Run: headless pygame with SDL's dummy video driver; simulated clock (each Clock.tick advances the game by its frame time, no real sleeping); random seed 0; keys injected as events and as key.get_pressed() state; no mouse input; restart key C tapped at the start of phases 3 and 4.
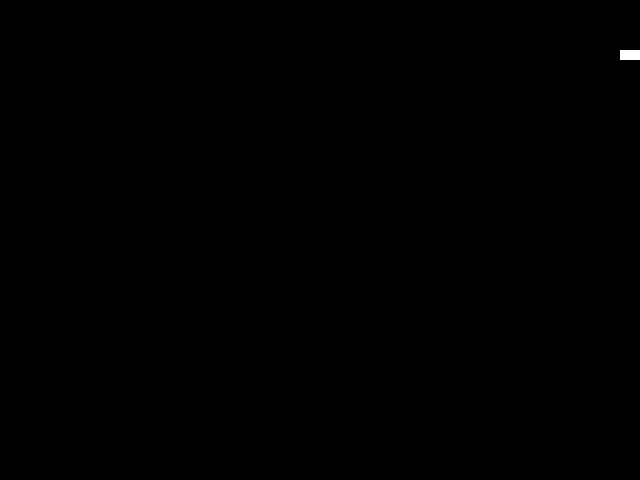
Frame 1 of 4 · flips 1–60 · no input
Frame 2 of 4 · flips 61–180 · tapped SPACE, RETURN · held RIGHT (→), D · screen unchanged from frame 1, image omitted
Frame 3 of 4 · flips 181–300 · tapped C · held DOWN (↓), S · screen unchanged from frame 2, image omitted
Frame 4 of 4 · flips 301–420 · tapped C · held LEFT (←), A, UP (↑), W · screen unchanged from frame 3, image omitted

The pygame program that drew these frames:

import pygame
import time
import random
from math import sqrt

# Initialize pygame
pygame.init()

# Set up display
WIDTH, HEIGHT = 640, 480
window = pygame.display.set_mode((WIDTH, HEIGHT))
pygame.display.set_caption("Snake Game")

# Colors
BLACK = (0, 0, 0)
WHITE = (255, 255, 255)
GREEN = (0, 255, 0)
RED = (255, 0, 0)
ORANGE=(255, 165, 0)
YELLOW = (255, 255, 0)
BLUE = (0, 0, 255)
NAVY = (0, 0, 128)
PURPLE = (128, 0, 128)
RAINBOW = [RED, ORANGE, YELLOW, GREEN, BLUE, NAVY, PURPLE]


# Snake and food properties
snake_pos = [100, 50]
snake_body = [[100, 50], [90, 50], [80, 50]]
food_pos = [random.randrange(1, (WIDTH//10)) * 10, random.randrange(1, (HEIGHT//10)) * 10]
food_spawn = True
score_per_food = 1

# Direction
direction = 'RIGHT'
change_to = direction

# Initial frame rate
framerate = 15

# Score
score = 0
highscore = score

# Fever mode
is_fever = False
fever_length = 5
fever_score_scale = 1.5
fever_framerate_scale = 2
fever_pos = [random.randrange(1, (WIDTH//10)) * 10, random.randrange(1, (HEIGHT//10)) * 10]
fever_spawn = True
fever_start = time.time()

# Dead
is_dead = False
dead_effect_length = 1.5
last_dead = time.time()

def render_fever_background():
    pixel_size = 40
    center_pos = (WIDTH // 2, HEIGHT // 2)
    for y in range(0, HEIGHT // pixel_size):
        for x in range(0, WIDTH // pixel_size):
            xpos = x * pixel_size
            ypos = y * pixel_size
            pixel_vec = [center_pos[0] - xpos, center_pos[1] - ypos]
            dist = sqrt(pixel_vec[0] ** 2 + pixel_vec[1] ** 2)
            wave_arg = dist / 1000 - time.time() / 2
            wave_zero_one = abs(wave_arg - int(wave_arg))
            index = int((abs((wave_zero_one - 0.5) * 12) + 0.5))
            pixel_color = RAINBOW[index]
            pygame.draw.rect(window, pixel_color, pygame.Rect(xpos, ypos, pixel_size, pixel_size))

# Display Score function
def Your_score(score, highscore):
    value = pygame.font.SysFont('comicsans', 30).render("Your Score: " + str(score), True, WHITE)
    window.blit(value, [0, 0])
    value = pygame.font.SysFont('comicsans', 30).render("Highscore: " + str(highscore), True, WHITE)
    window.blit(value, [0, 40])
    value = pygame.font.SysFont('comicsans', 30).render("Press c to continue", True, WHITE)
    window.blit(value, [0, HEIGHT - 40])
    
def initialize_game():
    global direction, change_to
    global snake_pos, snake_body
    global food_pos, food_spawn
    global score, framerate
    global is_fever, fever_length, fever_score_scale, fever_framerate_scale, fever_pos, fever_spawn, fever_start
    global is_dead

    # Snake and food properties
    snake_pos = [100, 50]
    snake_body = [[100, 50], [90, 50], [80, 50]]
    food_pos = [random.randrange(1, (WIDTH//10)) * 10, random.randrange(1, (HEIGHT//10)) * 10]
    food_spawn = True

    # Direction
    direction = 'RIGHT'
    change_to = direction

    # Initial frame rate
    framerate = 15

    # Score
    score = 0

    # Fever mode
    is_fever = False
    fever_length = 5
    fever_score_scale = 1.5
    fever_framerate_scale = 2
    fever_pos = [random.randrange(1, (WIDTH//10)) * 10, random.randrange(1, (HEIGHT//10)) * 10]
    fever_spawn = True
    
    # Dead
    is_dead = False
    
def spawn_fever():
    global fever_spawn, fever_pos
    
    fever_pos = [random.randrange(1, (WIDTH//10)) * 10, random.randrange(1, (HEIGHT//10)) * 10]
    fever_spawn = True

def render_snake(color):
    for pos in snake_body:
        pygame.draw.rect(window, color, pygame.Rect(pos[0], pos[1], 10, 10))

def render():
    window.fill(BLACK)
    if is_fever:
        render_fever_background()
    snake_color = BLACK if is_fever else GREEN
    render_snake(snake_color)
    if(food_spawn):
        food_color = BLACK if is_fever else RED
        pygame.draw.rect(window, food_color, pygame.Rect(food_pos[0], food_pos[1], 10, 10))
    if(fever_spawn):
        pygame.draw.rect(window, YELLOW, pygame.Rect(fever_pos[0], fever_pos[1], 10, 10))

    pygame.display.update()
    apply_framerate = framerate * fever_framerate_scale if is_fever else framerate
    pygame.time.Clock().tick(apply_framerate)

def dead():
    global is_dead, last_dead
    is_dead = True
    last_dead = time.time()
    
def check_dead():
    # Game Over conditions
    if snake_pos[0] < 0 or snake_pos[0] > WIDTH-10:
        dead()
        return
    if snake_pos[1] < 0 or snake_pos[1] > HEIGHT-10:
        dead()
        return
        
    # Touching the snake body
    for block in snake_body[1:]:
        if snake_pos[0] == block[0] and snake_pos[1] == block[1]:
            dead()
            return
            
# Main Function
def gameLoop():
    global direction, change_to
    global snake_pos, snake_body
    global food_pos, food_spawn, score_per_food
    global score, highscore, framerate
    
    global is_fever, fever_length, fever_score_scale, fever_framerate_scale, fever_pos, fever_spawn, fever_start
    global is_dead, dead_effect_length, last_dead

    # Game Over
    game_over = False
    game_close = False

    while not game_over:
        if is_dead:
            while time.time() - last_dead < dead_effect_length:
                color = [BLACK, WHITE]
                i = int(time.time() * 2 - int(time.time() * 2) + 0.5)
                k = 1 - i
                window.fill(color[i])
                render_snake(color[k])
                pygame.display.update()
            game_close = True
            
        while game_close == True:
            highscore = max(highscore, score)
            window.fill(BLACK)
            Your_score(score, highscore)
            pygame.display.update()

            # Asking user to play again or quit
            for event in pygame.event.get():
                if event.type == pygame.KEYDOWN:
                    if event.key == pygame.K_q:
                        game_over = True
                        game_close = False
                    if event.key == pygame.K_c:
                        initialize_game()
                        gameLoop()

        for event in pygame.event.get():
            if event.type == pygame.QUIT:
                game_over = True
            if event.type == pygame.KEYDOWN:
                if event.key == pygame.K_UP:
                    change_to = 'UP'
                if event.key == pygame.K_DOWN:
                    change_to = 'DOWN'
                if event.key == pygame.K_LEFT:
                    change_to = 'LEFT'
                if event.key == pygame.K_RIGHT:
                    change_to = 'RIGHT'

        # Validation of direction: avoid the overlap of snake's body
        if change_to == 'UP' and not direction == 'DOWN':
            direction = 'UP'
        if change_to == 'DOWN' and not direction == 'UP':
            direction = 'DOWN'
        if change_to == 'LEFT' and not direction == 'RIGHT':
            direction = 'LEFT'
        if change_to == 'RIGHT' and not direction == 'LEFT':
            direction = 'RIGHT'

        # Moving the snake
        if direction == 'UP':
            snake_pos[1] -= 10
        if direction == 'DOWN':
            snake_pos[1] += 10
        if direction == 'LEFT':
            snake_pos[0] -= 10
        if direction == 'RIGHT':
            snake_pos[0] += 10

        # Snake body growing mechanism: insert a new position (snake_pose) on 
        snake_body.insert(0, list(snake_pos))
        if snake_pos[0] == food_pos[0] and snake_pos[1] == food_pos[1]:
            apply_score = score_per_food * fever_score_scale if is_fever else score_per_food
            score += apply_score
            framerate += 2
            food_spawn = False
            if not fever_spawn and not is_fever:
                spawn_fever()
        else:
            snake_body.pop()
            
        if fever_spawn and snake_pos[0] == fever_pos[0] and snake_pos[1] == fever_pos[1]:
            is_fever = True
            fever_spawn = False
            fever_start = time.time()

        if not food_spawn:
            food_pos = [random.randrange(1, (WIDTH//10)) * 10, random.randrange(1, (HEIGHT//10)) * 10]
            food_spawn = True
            
        if is_fever:
            if time.time() - fever_start > fever_length:
                is_fever = False

        check_dead()

        render()
        

    pygame.quit()
    quit()

# Run the game
gameLoop()
